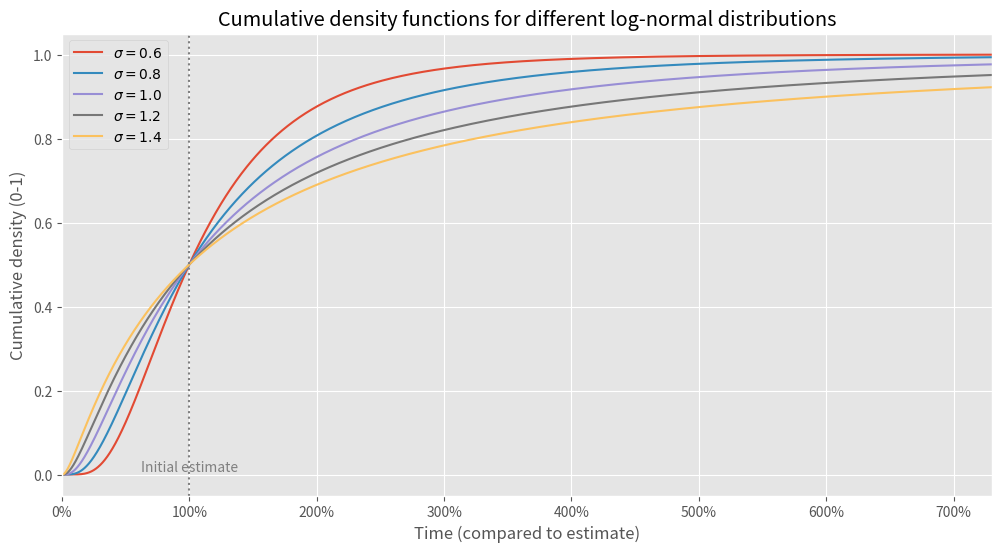
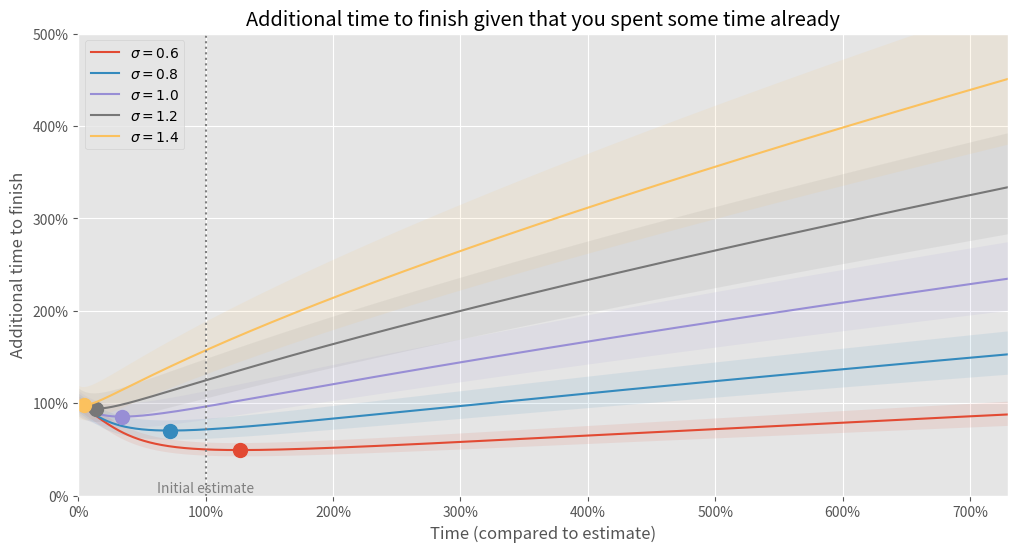
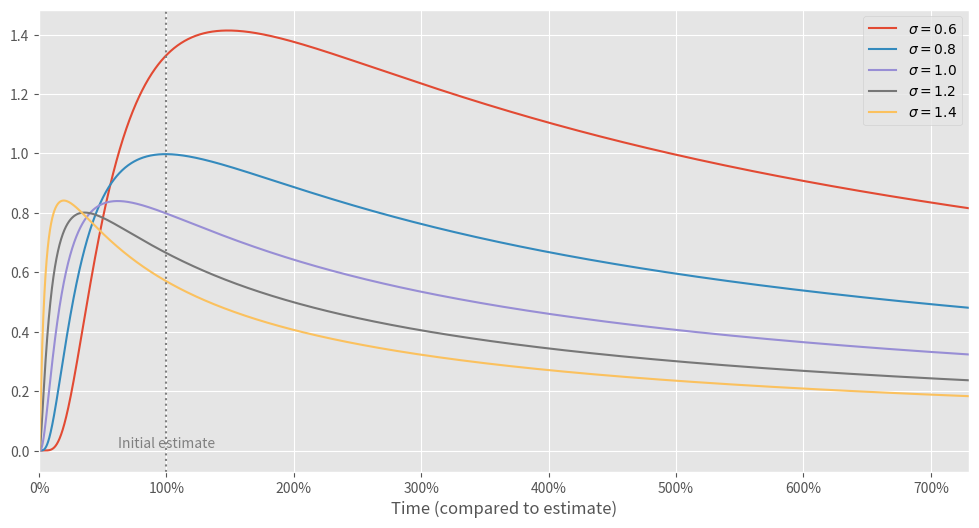
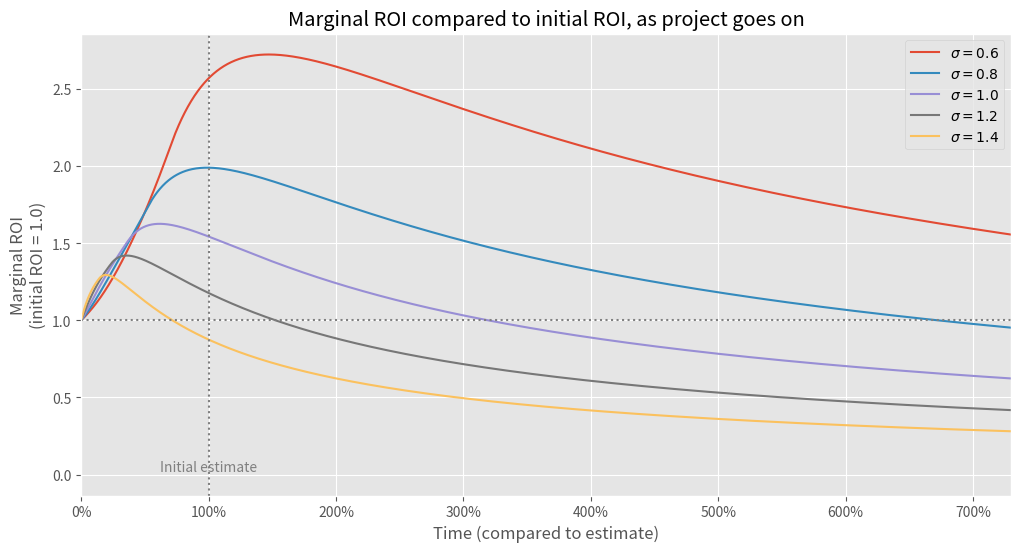
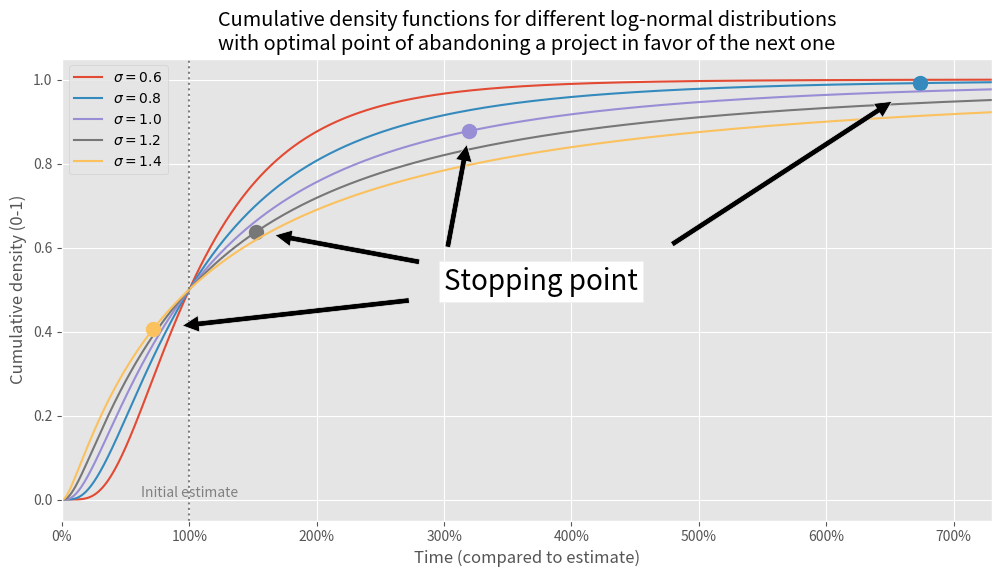

Here is the Python script that generated these plots, in order:
import math
import numpy
import random
import scipy.stats
import seaborn
from matplotlib import pyplot, ticker

"""
The conditional ROI is the max of
* The derivative of the conditional PDF (i.e. just the original PDF divided by 1 - CDF)
* The max slope of the line between any t' > t and the conditional CDF delta, so (CDF(t') - CDF(t)) / (1 - CDF(t)) / (t' - t)

Note that the second one basically degenerates to the first one if t' convertes to t, which seems like a useful sanity check.
"""


pyplot.style.use('ggplot')
GRAY = (0.5, 0.5, 0.5)


def get_data(sigmas=[0.6, 0.8, 1.0, 1.2, 1.4]):
    n = 10000
    log_ts = numpy.linspace(-25, 25, n)
    for sigma in sigmas:
        cs = scipy.stats.norm.cdf(log_ts, scale=sigma)
        ts = numpy.exp(log_ts)
        yield (n, sigma, ts, cs)


def set_xscale():
    pyplot.xlabel("Time (compared to estimate)")
    pyplot.xlim([0, 7.3])
    pyplot.axvline(x=1, color=GRAY, linestyle=':')
    pyplot.text(1, 0, "Initial estimate", horizontalalignment="center", verticalalignment="bottom", color=GRAY)
    pyplot.gca().xaxis.set_major_formatter(ticker.PercentFormatter(1.0))


# Plot CDFs
pyplot.figure(figsize=(12, 6))
for n, sigma, ts, cs in get_data():
    pyplot.plot(ts, cs, label="$ \sigma = %.1f $" % sigma)
    for t in [.5, 1, 2, 4]:
        print("sigma = %.1f t = %3.1f, cdf = %5.2f%%" % (sigma, t, 100*cs[numpy.argmax(ts > t)]))

pyplot.legend()
set_xscale()
pyplot.ylabel("Cumulative density (0-1)")
pyplot.title("Cumulative density functions for different log-normal distributions")
pyplot.savefig("cdf.png")


# Plot conditional wait time
pyplot.figure(figsize=(12, 6))
data = list(get_data([0.6, .8, 1., 1.2, 1.4]))
for j, (n, sigma, ts, cs) in enumerate(data):
    lo_qs = cs + (1 - cs) * 0.45
    mn_qs = cs + (1 - cs) * 0.5
    hi_qs = cs + (1 - cs) * 0.55
    lo = numpy.exp(scipy.stats.norm.ppf(lo_qs, scale=sigma))
    hi = numpy.exp(scipy.stats.norm.ppf(hi_qs, scale=sigma))
    mn = numpy.exp(scipy.stats.norm.ppf(mn_qs, scale=sigma))
    turn_ix = numpy.argmin(mn-ts)
    turnpoint = ts[turn_ix]
    print("sigma = %.1f Spent turnpoint = %3.1f%%, Expected true time = %5.1f%%" % (sigma, 100*turnpoint, 100*mn[turn_ix]))
    pyplot.fill_between(ts, lo-ts, hi-ts, alpha=.1)
    pyplot.plot([turnpoint], [numpy.min(mn-ts)], "o", markersize=10)
    pyplot.plot(ts, mn-ts, color="C%d" % j, label="$ \sigma = %.1f $" % sigma)

pyplot.legend()
set_xscale()
pyplot.gca().yaxis.set_major_formatter(ticker.PercentFormatter(1.0))
pyplot.ylabel("Additional time to finish")
pyplot.ylim([0, 5])
pyplot.title("Additional time to finish given that you spent some time already")
pyplot.savefig("additional_time.png")


# Plot hazard ratios
pyplot.figure(figsize=(12, 6))
for n, sigma, ts, cs in get_data():
    hs = numpy.zeros(n)
    ln_Ss = numpy.log(1 - cs)
    for i in range(n-1):
        hs[i] = -(ln_Ss[i+1] - ln_Ss[i]) / (ts[i+1] - ts[i])
    pyplot.plot(ts, hs, label="$ \sigma = %.1f $" % sigma)

pyplot.legend()
set_xscale()
pyplot.savefig("hazard_rates.png")


def get_conditional_roi(ts, cs):
    vs = numpy.zeros(n)  # conditional ROIs
    eps = 1e-12
    for i in range(n-1):
        slopes = (cs - cs[i]) / (1 + eps - cs[i]) / (ts - ts[i] + eps)
        vs[i] = numpy.max(slopes[i+1:])
    vs /= vs[0]
    return vs


# Plot conditional ROIs
pyplot.figure(figsize=(12, 6))
for n, sigma, ts, cs in get_data():
    vs = get_conditional_roi(ts, cs)

    # Plot
    p = pyplot.plot(ts, vs, label="$ \sigma = %.1f $" % sigma)
    color = p[0].get_color()

pyplot.legend()
pyplot.ylabel("Marginal ROI\n(initial ROI = 1.0)")
pyplot.axhline(y=1, color=GRAY, linestyle=':')
set_xscale()
pyplot.title("Marginal ROI compared to initial ROI, as project goes on")
pyplot.savefig("marginal_roi.png")

# Plot CDF vs time, but mark the point where we give up
pyplot.figure(figsize=(12, 6))
for n, sigma, ts, cs in get_data():
    vs = get_conditional_roi(ts, cs)

    # Plot
    p = pyplot.plot(ts, cs, label="$ \sigma = %.1f $" % sigma)
    color = p[0].get_color()

    # Find the first point i > 0 such that the value is less than the first point
    i = numpy.argmax(vs < vs[0])
    pyplot.plot(ts[i], cs[i], "o", color=color, markersize=10)
    pyplot.annotate(
        "Stopping point",
        xy=(ts[i], cs[i]),
        xytext=(3, 0.5),
        size=20,
        bbox=dict(fc="white"),
        arrowprops=dict(facecolor="black", shrink=0.1)
    )

    print("sigma = %.1f stop t = %5.2f%%, cdf = %5.2f%%" % (sigma, 100.*ts[i], 100.*cs[i]))

pyplot.legend()
set_xscale()
pyplot.ylabel("Cumulative density (0-1)")
pyplot.title("Cumulative density functions for different log-normal distributions\n"
             "with optimal point of abandoning a project in favor of the next one")
pyplot.savefig("cdf_with_stop.png")
